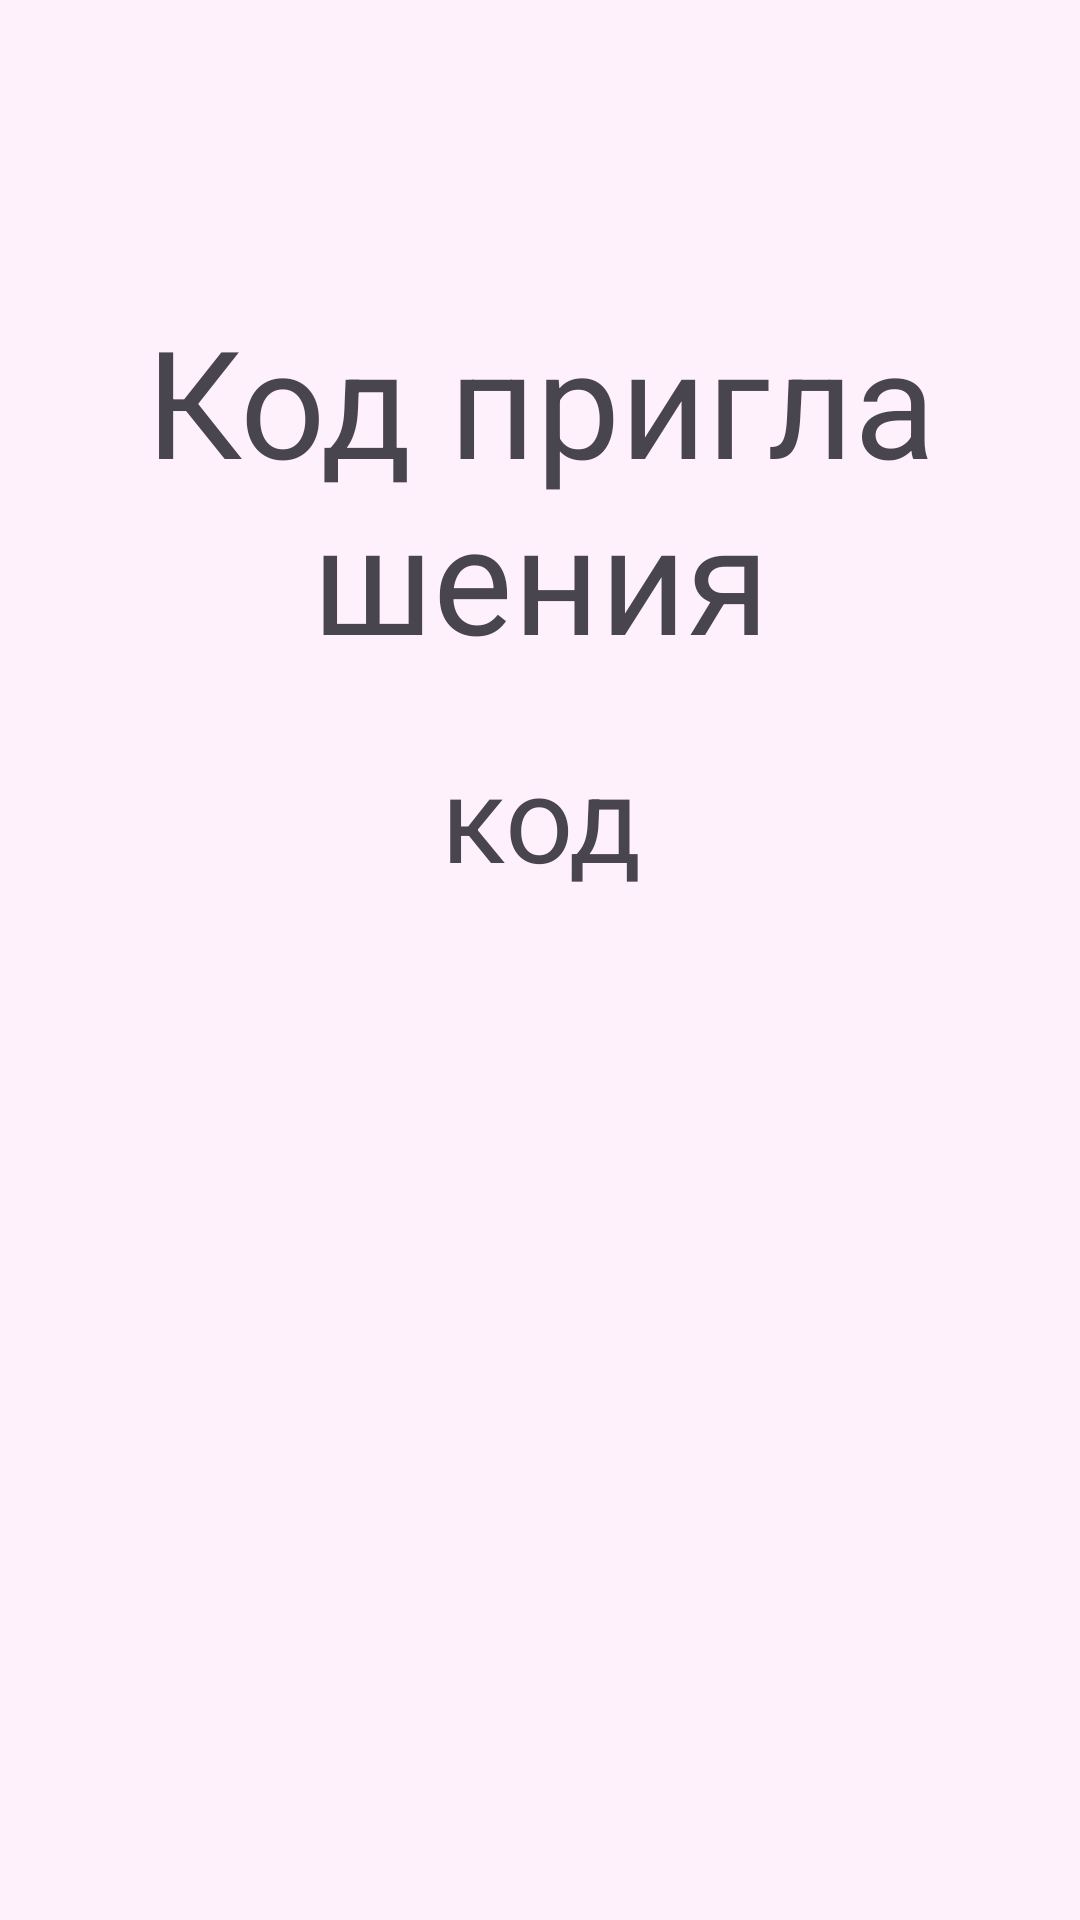

Produce the Android XML layout that renders to this screen, including the resource entries it uses.
<!-- AndroidManifest.xml: application theme Theme.PronunciationTrainer -->
<!-- res/layout/fragment_teacher_group_invite.xml -->
<?xml version="1.0" encoding="utf-8"?>
<LinearLayout xmlns:android="http://schemas.android.com/apk/res/android"
    xmlns:app="http://schemas.android.com/apk/res-auto"
    xmlns:tools="http://schemas.android.com/tools"
    style="@style/main_layout"
    android:layout_width="match_parent"
    android:layout_height="match_parent"
    android:orientation="vertical"
    tools:context=".ui.fragment.TeacherGroupInviteFragment">
    <ImageButton
        android:id="@+id/arrowback"
        android:layout_width="40dp"
        android:layout_height="40dp"
        android:background="#FFF1FB"
        android:src="@drawable/baseline_arrow_back_24" />

    <TextView
        style="@style/header"
        android:layout_width="match_parent"
        android:layout_height="wrap_content"
        android:text="Код приглашения"
        android:textSize="50sp" />

    <Space
        android:layout_width="match_parent"
        android:layout_height="20dp" />

    <TextView
        android:id="@+id/invitecode"
        style="@style/header"
        android:layout_width="match_parent"
        android:layout_height="wrap_content"
        android:text="код"
        android:textSize="40sp"
        />

</LinearLayout>
<!-- resources referenced by this layout -->
<resources>
  <style name="header">
          <item name="android:textSize">32sp</item>
          <item name="android:textAlignment">center</item>
      </style>
  <style name="main_layout">
          <item name="android:paddingLeft">35dp</item>
          <item name="android:paddingTop">60dp</item>
          <item name="android:paddingRight">35dp</item>
          <item name="android:paddingBottom">60dp</item>
          <item name="android:background">@color/background</item>
      </style>
  <style name="Theme.PronunciationTrainer" parent="Base.Theme.PronunciationTrainer" />
  <color name="background">#FFF1FB</color>
  <style name="Base.Theme.PronunciationTrainer" parent="Theme.Material3.DayNight.NoActionBar">
          
          
      </style>
</resources>
